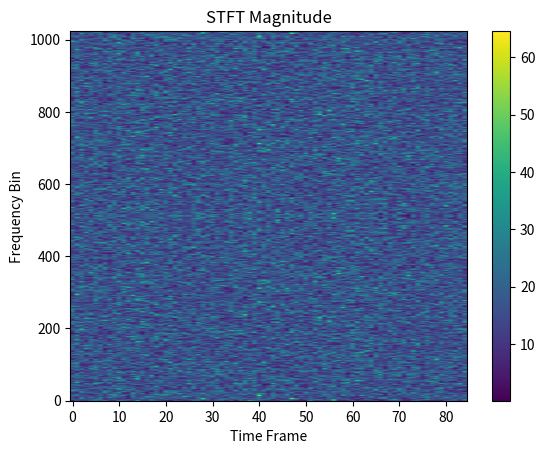

Python code for this plot:
import numpy as np
import matplotlib.pyplot as plt
def stft(x, fs, win, hop):
    w = np.hanning(win)
    out = np.array([np.fft.fft(w*x[i:i+win]) for i in range(0, len(x)-win, hop)])
    return out
fs = 44100  # for example
x = np.random.randn(fs*1)  # 1 second of random noise
X = stft(x, fs, 1024, 512)
plt.imshow(np.abs(X.T), aspect='auto', origin='lower')
plt.title('STFT Magnitude')
plt.ylabel('Frequency Bin')
plt.xlabel('Time Frame')
plt.colorbar()
plt.show()

"""
Note: There are advanced libraries like scipy and librosa in Python that provide more efficient and comprehensive implementations of STFT and related functions.
It's important to also discuss the resolution trade-offs associated with STFT (i.e., choosing window length affects time and frequency resolution)
and the concept of the inverse STFT (iSTFT, i.e. frequency synthesis) which can reconstruct a signal from its STFT representation.


"""
